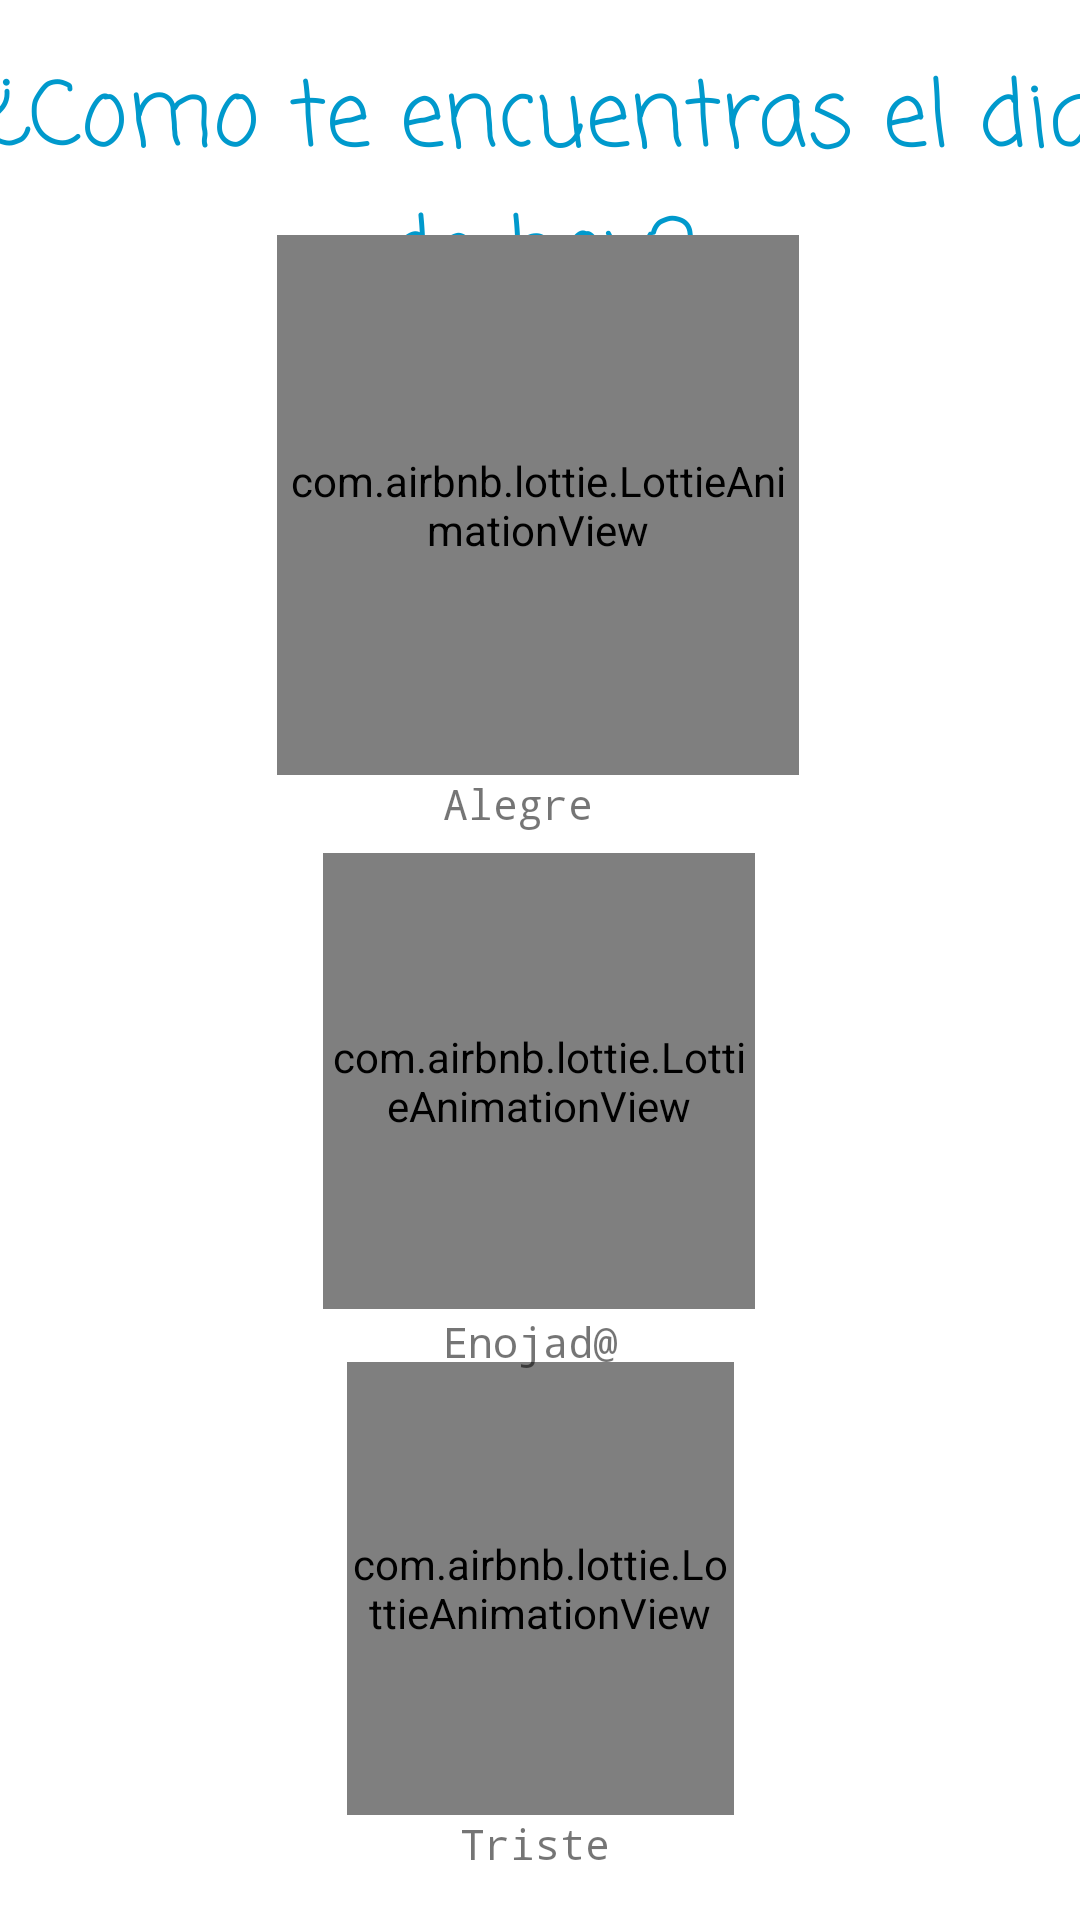

The Android layout XML behind this screen, and the referenced resources:
<!-- AndroidManifest.xml: application theme Theme.DeParche -->
<!-- res/layout/activity_emociones.xml -->
<?xml version="1.0" encoding="utf-8"?>
<androidx.constraintlayout.widget.ConstraintLayout xmlns:android="http://schemas.android.com/apk/res/android"
    xmlns:app="http://schemas.android.com/apk/res-auto"
    xmlns:tools="http://schemas.android.com/tools"
    android:layout_width="match_parent"
    android:layout_height="match_parent"
    android:orientation="vertical"
    tools:context=".Emociones">


    <androidx.constraintlayout.widget.ConstraintLayout
        android:id="@+id/bg"
        android:layout_width="match_parent"
        android:layout_height="match_parent">


        <TextView
            android:id="@+id/textView5"
            android:layout_width="395dp"
            android:layout_height="99dp"
            android:fontFamily="casual"
            android:gravity="center"
            android:text="@string/estado"
            android:textColor="@android:color/holo_blue_dark"
            android:textSize="30dp"
            app:layout_constraintBottom_toBottomOf="parent"
            app:layout_constraintEnd_toEndOf="parent"
            app:layout_constraintStart_toStartOf="parent"
            app:layout_constraintTop_toTopOf="parent"
            app:layout_constraintVertical_bias="0.025"
            tools:ignore="MissingConstraints" />

        <com.airbnb.lottie.LottieAnimationView
            android:id="@+id/imgtriste"
            android:layout_width="129dp"
            android:layout_height="151dp"
            app:layout_constraintBottom_toBottomOf="parent"
            app:layout_constraintEnd_toEndOf="parent"
            app:layout_constraintStart_toStartOf="parent"
            app:layout_constraintTop_toBottomOf="@+id/imgenojado"
            app:layout_constraintVertical_bias="0.336"
            app:lottie_autoPlay="true"
            app:lottie_loop="true"
            app:lottie_rawRes="@raw/triste" />

        <TextView
            android:id="@+id/txttriste"
            android:layout_width="94dp"
            android:layout_height="20dp"
            android:fontFamily="monospace"
            android:text="Triste"
            app:layout_constraintBottom_toBottomOf="parent"
            app:layout_constraintEnd_toEndOf="parent"
            app:layout_constraintHorizontal_bias="0.577"
            app:layout_constraintStart_toStartOf="parent"
            app:layout_constraintTop_toBottomOf="@+id/imgtriste"
            app:layout_constraintVertical_bias="0.0"
            tools:ignore="MissingConstraints" />

        <TextView
            android:id="@+id/txtalegre"
            android:layout_width="94dp"
            android:layout_height="20dp"
            android:fontFamily="monospace"
            android:text="Alegre"
            app:layout_constraintBottom_toBottomOf="parent"
            app:layout_constraintEnd_toEndOf="parent"
            app:layout_constraintHorizontal_bias="0.555"
            app:layout_constraintStart_toStartOf="parent"
            app:layout_constraintTop_toBottomOf="@+id/imgfeliz"
            app:layout_constraintVertical_bias="0.0"
            tools:ignore="MissingConstraints" />

        <TextView
            android:id="@+id/txtenojado"
            android:layout_width="94dp"
            android:layout_height="20dp"
            android:fontFamily="monospace"
            android:text="Enojad@"
            app:layout_constraintBottom_toBottomOf="parent"
            app:layout_constraintEnd_toEndOf="parent"
            app:layout_constraintHorizontal_bias="0.555"
            app:layout_constraintStart_toStartOf="parent"
            app:layout_constraintTop_toBottomOf="@+id/imgenojado"
            app:layout_constraintVertical_bias="0.008"
            tools:ignore="MissingConstraints" />

        <com.airbnb.lottie.LottieAnimationView
            android:id="@+id/imgfeliz"
            android:layout_width="174dp"
            android:layout_height="180dp"
            android:layout_marginBottom="416dp"
            app:layout_constraintBottom_toBottomOf="parent"
            app:layout_constraintEnd_toEndOf="parent"
            app:layout_constraintHorizontal_bias="0.497"
            app:layout_constraintStart_toStartOf="parent"
            app:layout_constraintTop_toBottomOf="@+id/textView5"
            app:lottie_autoPlay="true"
            app:lottie_loop="true"
            app:lottie_rawRes="@raw/risa" />

        <com.airbnb.lottie.LottieAnimationView
            android:id="@+id/imgenojado"
            android:layout_width="144dp"
            android:layout_height="152dp"
            app:layout_constraintBottom_toBottomOf="parent"
            app:layout_constraintEnd_toEndOf="parent"
            app:layout_constraintHorizontal_bias="0.498"
            app:layout_constraintStart_toStartOf="parent"
            app:layout_constraintTop_toBottomOf="@+id/imgfeliz"
            app:layout_constraintVertical_bias="0.113"
            app:lottie_autoPlay="true"
            app:lottie_loop="true"
            app:lottie_rawRes="@raw/enojadopro" />

    </androidx.constraintlayout.widget.ConstraintLayout>
</androidx.constraintlayout.widget.ConstraintLayout>
<!-- resources referenced by this layout -->
<resources>
  <string name="estado">¿Como te encuentras el dia de hoy?</string>
  <style name="Theme.DeParche" parent="Theme.MaterialComponents.DayNight.DarkActionBar">
          
          <item name="colorPrimary">@color/purple_500</item>
          <item name="colorPrimaryVariant">@color/azuloscuro</item>
          <item name="colorOnPrimary">@color/white</item>
          
          <item name="colorSecondary">@color/teal_200</item>
          <item name="colorSecondaryVariant">@color/teal_700</item>
          <item name="colorOnSecondary">@color/black</item>
          
          <item name="android:statusBarColor" tools:targetApi="l">?attr/colorPrimaryVariant</item>
          
      </style>
  <color name="purple_500">#FF6200EE</color>
  <color name="azuloscuro">#031C35</color>
  <color name="white">#FFFFFFFF</color>
  <color name="teal_200">#FF03DAC5</color>
  <color name="teal_700">#FF018786</color>
  <color name="black">#FF000000</color>
</resources>
